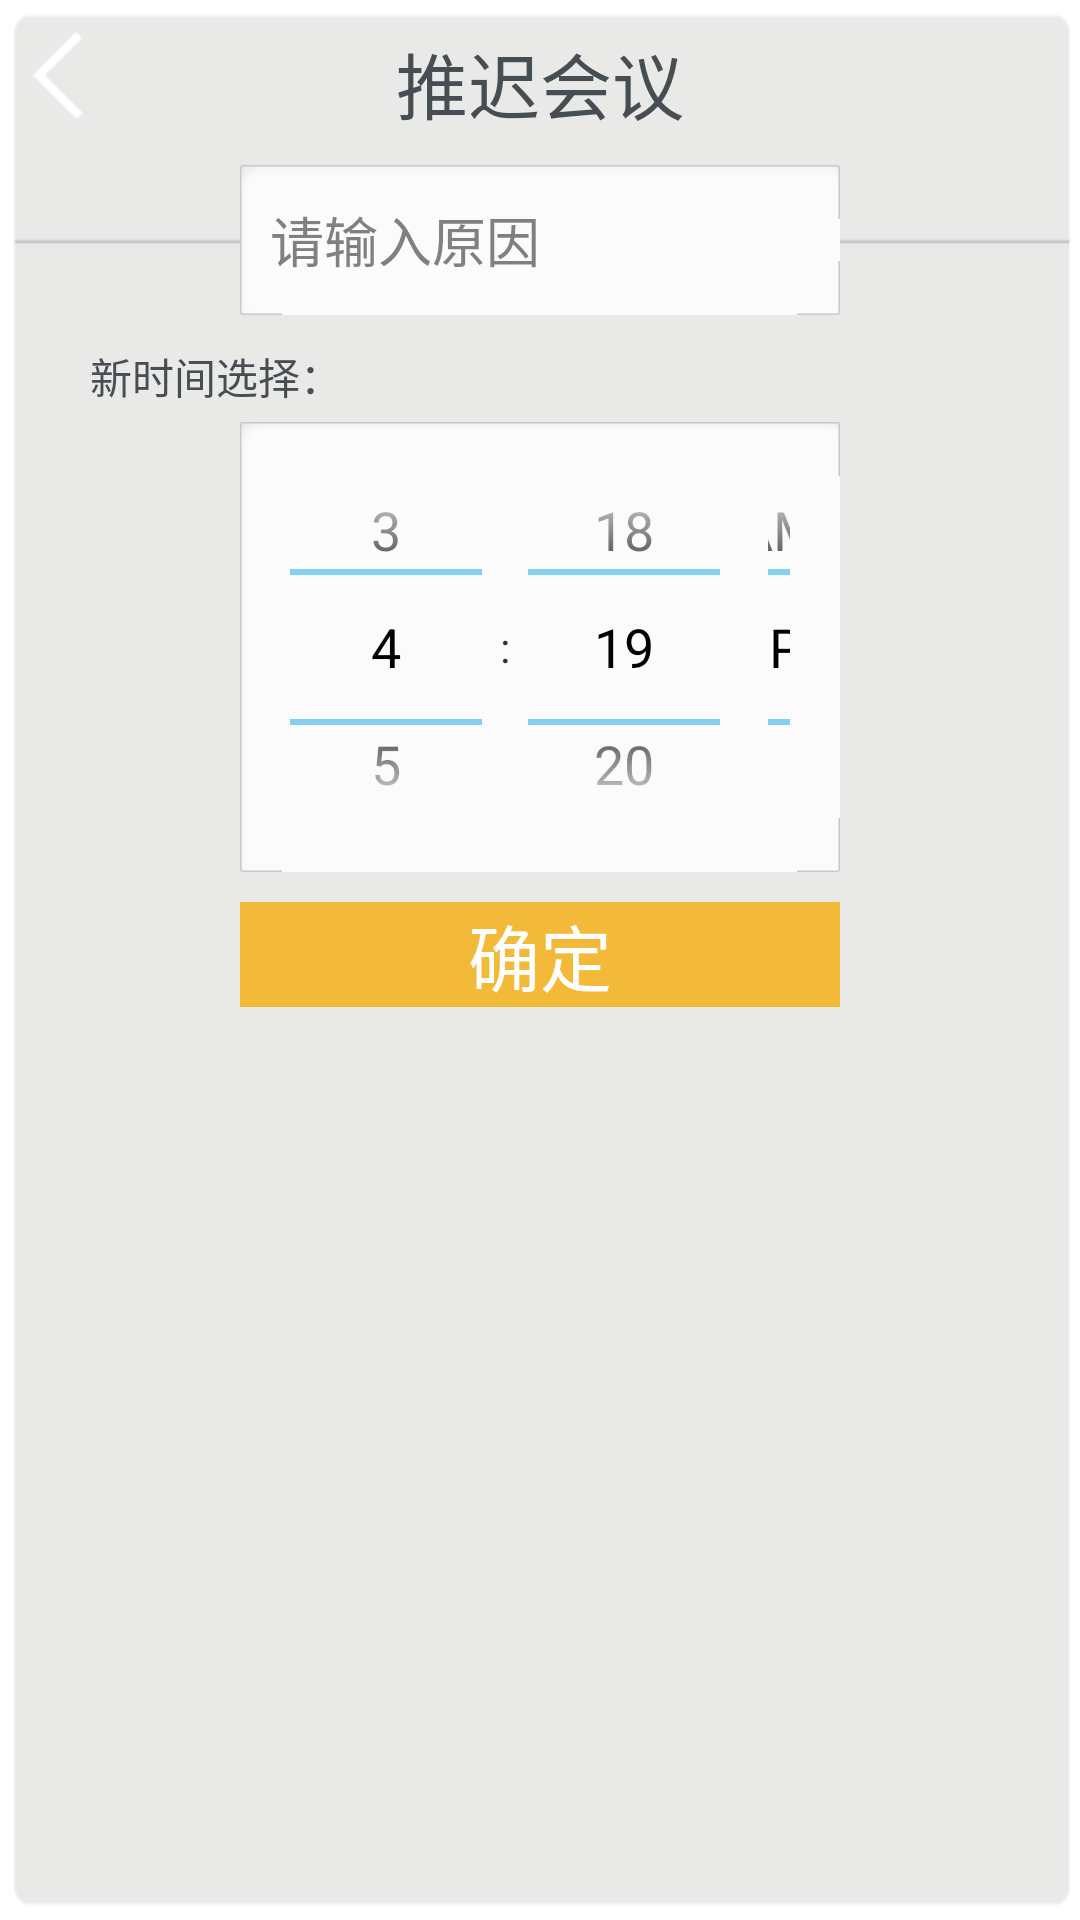

This screen was rendered from an Android layout file. Write that file and the resources it references.
<!-- AndroidManifest.xml: application theme AppTheme -->
<!-- res/layout/meeting_handler_putoff_dialog.xml -->
<?xml version="1.0" encoding="utf-8"?>

<LinearLayout xmlns:android="http://schemas.android.com/apk/res/android"
    android:layout_width="wrap_content"
    android:layout_height="wrap_content"
    android:background="@drawable/dialogbk_meeting_putoff"
    android:orientation="vertical" >

    <RelativeLayout
        android:layout_width="match_parent"
        android:layout_height="wrap_content"
        android:layout_marginTop="10dp"
        android:orientation="horizontal" >

        <ImageView
            android:id="@+id/meeting_handler_putoff_dialog_imgback"
            android:layout_width="wrap_content"
            android:layout_height="wrap_content"
            android:layout_marginLeft="5dp"
            android:src="@drawable/btn_return" />

        <TextView
            android:layout_width="wrap_content"
            android:layout_height="wrap_content"
            android:layout_centerHorizontal="true"
            android:text="推迟会议"
            android:textColor="@color/txt_deep_gray"
            android:textSize="@dimen/text_size_middle" />
    </RelativeLayout>

    <EditText
        android:id="@+id/meeting_handler_putoff_dialog_reason"
        android:layout_width="200dp"
        android:layout_height="50dp"
        android:layout_marginTop="10dp"
        android:layout_gravity="center_horizontal"
        android:paddingLeft="10dp"
        android:hint="请输入原因"
        android:background="@drawable/edit_input_bg" />

    <TextView
        android:layout_width="wrap_content"
        android:layout_height="wrap_content"
        android:layout_marginLeft="30dp"
        android:layout_marginTop="10dp"
        android:text="新时间选择："
        android:textColor="@color/txt_deep_gray" />
    
    <TimePicker
        android:id="@+id/meeting_handler_putoff_dialog_time"
        android:layout_width="200dp"
        android:layout_height="150dp"
        android:background="@drawable/edit_input_bg"
        android:layout_gravity="center_horizontal"
        android:layout_marginTop="5dp" />

    <TextView
        android:id="@+id/meeting_handler_putoff_dialog_sure"
        style="@style/TextViewbiggold"
        android:layout_width="200dp"
        android:layout_height="35dp"
        android:layout_marginTop="10dp"
        android:layout_gravity="center_horizontal"
        android:background="@drawable/gold_button_style"
        android:gravity="center"
        android:text="确定" />

</LinearLayout>
<!-- resources referenced by this layout -->
<resources>
  <color name="txt_deep_gray">#474e53</color>
  <dimen name="text_size_middle">24sp</dimen>
  <!-- drawable btn_return: png bitmap (drawable-xhdpi, 1389 bytes) -->
  <!-- drawable dialogbk_meeting_putoff: png bitmap (drawable-xhdpi, 2703 bytes) -->
  <!-- drawable gold_button_style (drawable) -->
  <?xml version="1.0" encoding="utf-8"?>
  
  <selector xmlns:android="http://schemas.android.com/apk/res/android" >
      
      <item android:state_pressed="true" android:drawable="@color/gold_pressed"/>
      <item android:drawable="@color/gold_unpressed"/> 
  
  </selector>
  <style name="TextViewbiggold">
          <item name="android:textSize">@dimen/text_size_middle</item>
          <item name="android:textColor">@color/pure_white</item>
      </style>
  <style name="AppTheme" parent="AppBaseTheme">
  
          
          <item name="android:windowNoTitle">true</item>
          
          <item name="android:configChanges">keyboardHidden|orientation</item>
          <item name="android:windowSoftInputMode">adjustPan|stateAlwaysHidden</item>
          <item name="android:screenOrientation">portrait</item>
      </style>
  <color name="gold_pressed">#E6AB2E</color>
  <color name="gold_unpressed">#F3B939</color>
  <color name="pure_white">#FFFFFF</color>
  <style name="AppBaseTheme" parent="android:Theme.Holo.Light.NoActionBar">
          
      </style>
</resources>
